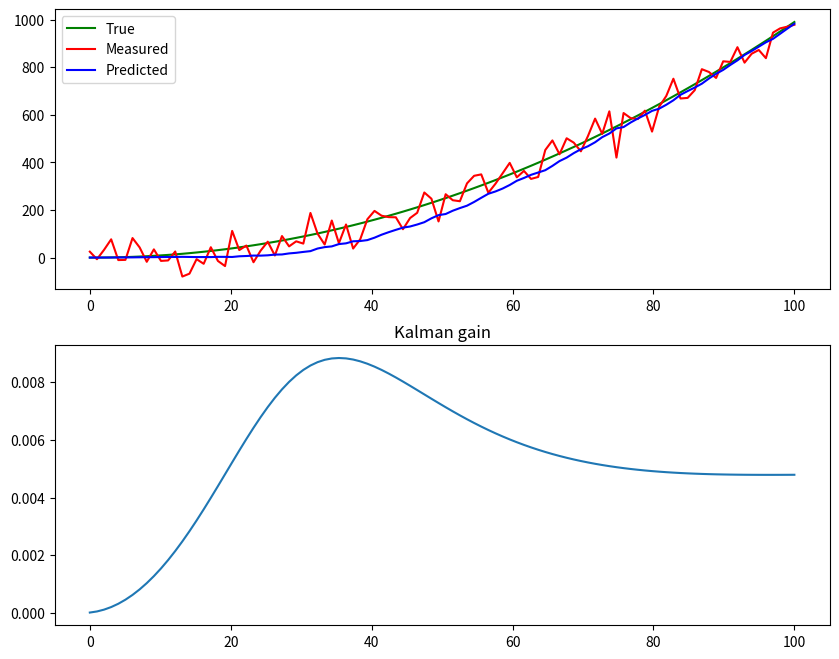

Reproduce this figure in Python.
import numpy as np
import matplotlib.pyplot as plt

# [redacted]


class KalmanFilter():
    def __init__(self, dt, acc, std_acc, std_meas):
        self.dt = dt

        self.x = np.matrix([
            [0],
            [0],
            [acc]
        ])

        self.A = np.matrix([
            [1, dt, dt**2 / 2],
            [0, 1, dt],
            [0, 0, 1]
        ])

        self.H = np.matrix([
            [1, 0, 0]
        ])

        self.Q = np.matrix([
            [dt**4 / 4, dt**3 / 2, dt**2 / 2],
            [dt**3 / 2, dt**2, dt],
            [dt**2 / 2, dt, 1]
        ]) * std_acc**2

        self.P = np.eye(self.A.shape[0])

        self.R = std_meas**2

    def predict(self):
        self.x = np.dot(self.A, self.x)

        # P = F * P * F' + Q
        self.P = np.dot(np.dot(self.A, self.P), self.A.T) + self.Q

        return self.x

    def update(self, z):
        # K = P * H' * inv(H * P * H' + R)
        HPH = np.dot(self.H, np.dot(self.P, self.H.T))
        K = np.dot(self.P, np.dot(self.H.T, np.linalg.inv(HPH + self.R)))

        self.x = self.x + np.dot(K, z - np.dot(self.H, self.x))

        I = np.eye(self.H.shape[1])
        I_KH = I - np.dot(K, self.H)
        KRK = np.dot(K, np.dot(self.R, K.T))
        # P = (I - K * H) * P * (I - K * H)' + K * R * K
        self.P = np.dot(I_KH, np.dot(self.P, I_KH.T)) + KRK
        return K


def main():
    dt = 0.1
    n = 100
    t = np.linspace(0, n, n)

    real_track = dt * (t**2 - t)

    acc = 2
    std_acc = .1  # [m/s^2]
    std_meas = 20  # [m]

    np.random.seed(42)
    measurements = real_track + np.random.normal(0, 50, size=n)

    kf = KalmanFilter(dt, acc, std_acc, std_meas)

    predictions = []
    kalman_gains = []
    for z in measurements:
        x_ = kf.predict()
        predictions.append(x_[0].item())

        K = kf.update(z)
        kalman_gains.append(K[2].item())

    fig, ax = plt.subplots(2, 1)
    fig.set_size_inches(10, 8)
    ax[0].plot(t, real_track, label="True", color="green")
    ax[0].plot(t, measurements, label="Measured", color="red")
    ax[0].plot(t, predictions, label="Predicted", color="blue")
    ax[0].legend()
    ax[1].set_title("Kalman gain")
    ax[1].plot(t, kalman_gains)
    plt.show()


main()
